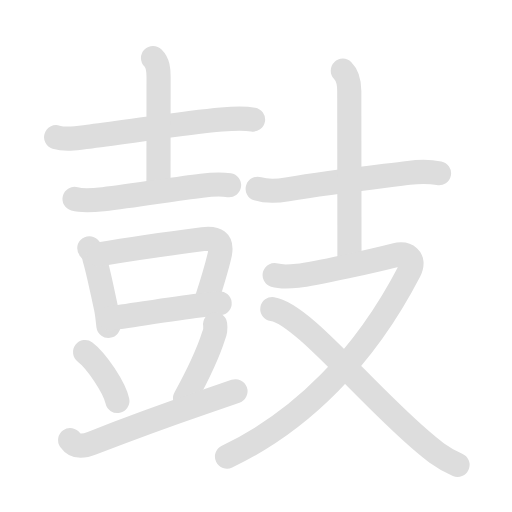
t = 0.00 s
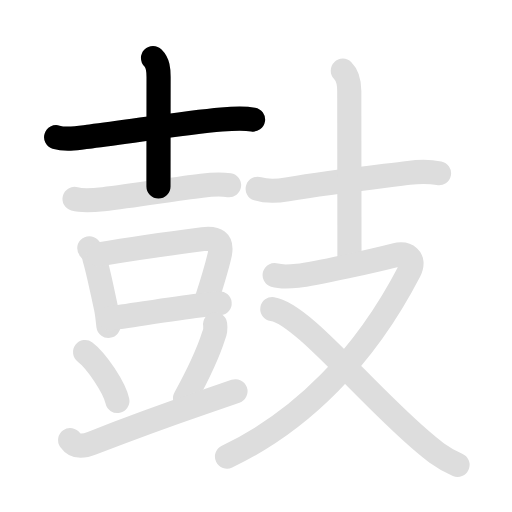
t = 2.00 s
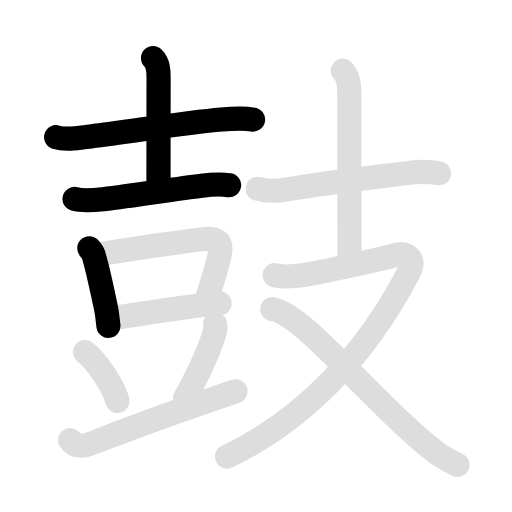
t = 4.00 s
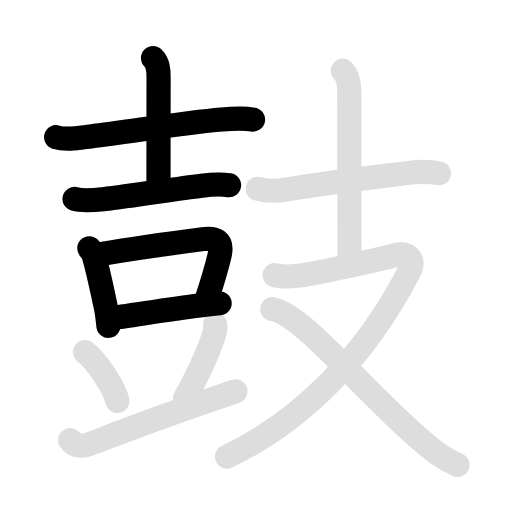
t = 6.00 s
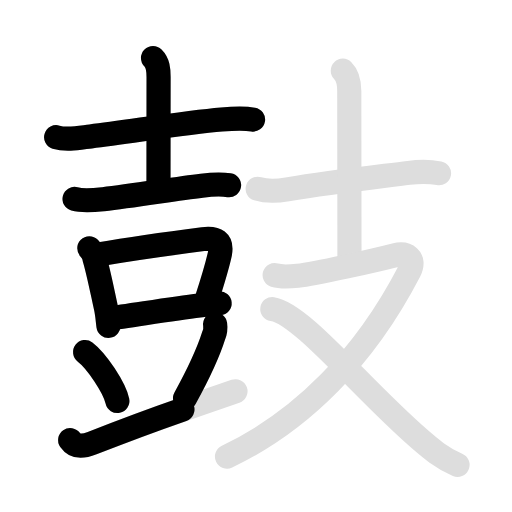
t = 8.10 s
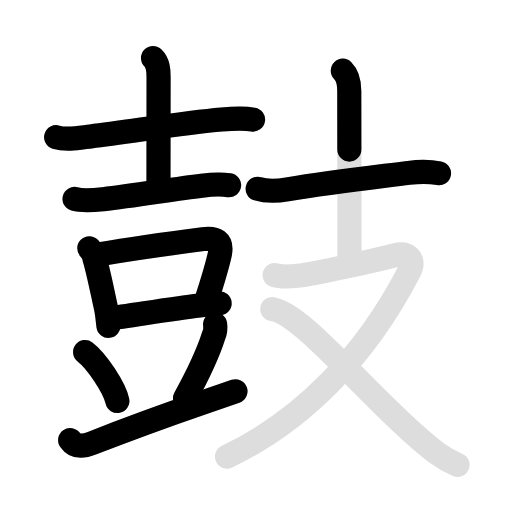
t = 10.00 s

The animated SVG that drew these frames (rendered in a browser with its animation timeline set to each time). Animation: 26 SMIL elements (animate=14,set=12); frames cover the first 10.00 s, repeats indefinitely.

<svg id="kvg-09f13" class="kanjivg" viewBox="0 0 106 106" width="106" height="106" xmlns="http://www.w3.org/2000/svg" xmlns:xlink="http://www.w3.org/1999/xlink" xml:space="preserve" version="1.1" baseProfile="full"><defs><style type="text/css">path.black{fill:none;stroke:black;stroke-width:5;stroke-linecap:round;stroke-linejoin:round;}path.grey{fill:none;stroke:#ddd;stroke-width:5;stroke-linecap:round;stroke-linejoin:round;}path.stroke{fill:none;stroke:black;stroke-width:5;stroke-linecap:round;stroke-linejoin:round;}text{font-size:16px;font-family:Segoe UI Symbol,Cambria Math,DejaVu Sans,Symbola,Quivira,STIX,Code2000;-webkit-touch-callout:none;cursor:pointer;-webkit-user-select:none;-khtml-user-select:none;-moz-user-select:none;-ms-user-select:none;user-select: none;}text:hover{color:#777;}#reset{font-weight:bold;}</style><marker id="markerStart" markerWidth="8" markerHeight="8" style="overflow:visible;"><circle cx="0" cy="0" r="1.5" style="stroke:none;fill:red;fill-opacity:0.5;"/></marker><marker id="markerEnd" style="overflow:visible;"><circle cx="0" cy="0" r="0.8" style="stroke:none;fill:blue;fill-opacity:0.5;"><animate attributeName="opacity" from="1" to="0" dur="3s" repeatCount="indefinite" /></circle></marker></defs><path d="M11.62,28.41c2.23,0.69,4.89,0.11,7.14-0.17c8.72-1.07,19.42-2.82,27.12-3.49c2.17-0.19,4.35-0.36,6.51,0" class="grey" /><path d="M31.68,12.01c1.03,1.03,1.15,2.37,1.15,3.94c0,4.05-0.02,17.05-0.02,22.64" class="grey" /><path d="M15.43,41.18c1.83,0.51,4.12,0.25,5.96,0.05c6.5-0.72,14.49-2.1,20.37-2.79c1.86-0.22,3.79-0.37,5.66-0.09" class="grey" /><path d="M18.49,51.42c0.67,0.67,0.95,1.22,1.06,2.02c0.76,2.5,1.46,6.06,2.38,10.28c0.29,1.31,0.37,2.6,0.52,3.74" class="grey" /><path d="M20.47,52.65c5.91-1.01,16.55-2.5,21.55-3.14c2.62-0.33,4.13,0.31,3.46,3.26c-0.63,2.77-1.2,4.65-2.64,9.09" class="grey" /><path d="M22.72,65.88c3.26-0.35,12.32-1.89,18.56-2.63c1.65-0.2,3.1-0.35,4.19-0.45" class="grey" /><path d="M17.62,72.88c2.36,1.79,6.09,7.36,6.68,10.14" class="grey" /><path d="M44.54,67.14c0.11,0.8,0.02,1.58-0.29,2.31c-1.16,3.68-3.09,7.82-5.94,13.01" class="grey" /><path d="M14.52,91.1c0.98,1.4,2.52,1.45,4.56,0.64C32.38,86.5,37.25,85,48.75,81" class="grey" /><path d="M53.35,39.09c1.78,0.56,4.34,0.43,6.14,0.13c9.5-1.59,18.36-2.56,25.13-3.43c2.02-0.26,4.27-0.3,6.27,0.08" class="grey" /><path d="M70.97,14.63c1.07,1.07,1.34,2.62,1.34,4.22c0,5.65,0.04,28.03,0.04,35.03" class="grey" /><path d="M56.86,56.96c1.21,0.37,2.31,0.39,4.78,0.12c3.68-0.4,15.91-3.16,20.17-4.25c2.24-0.57,4.36,0.57,2.91,3.37C75.5,74,62.38,87.25,47,94.53" class="grey" /><path d="M56.38,63.99c6.04,0.93,18.12,16.14,30.29,26.73c2.46,2.14,4.82,4.16,8.05,5.51" class="grey" /><path d="M11.62,28.41c2.23,0.69,4.89,0.11,7.14-0.17c8.72-1.07,19.42-2.82,27.12-3.49c2.17-0.19,4.35-0.36,6.51,0" class="stroke" stroke-dasharray="150"><animate attributeName="stroke-dashoffset" from="150" to="0" dur="1.8s" begin="0.0s" fill="freeze" /></path><path d="M31.68,12.01c1.03,1.03,1.15,2.37,1.15,3.94c0,4.05-0.02,17.05-0.02,22.64" class="stroke" stroke-dasharray="150"><set attributeName="opacity" to="0" dur="1.1s" /><animate attributeName="stroke-dashoffset" from="150" to="0" dur="1.8s" begin="1.1s" fill="freeze" /></path><path d="M15.43,41.18c1.83,0.51,4.12,0.25,5.96,0.05c6.5-0.72,14.49-2.1,20.37-2.79c1.86-0.22,3.79-0.37,5.66-0.09" class="stroke" stroke-dasharray="150"><set attributeName="opacity" to="0" dur="2.1s" /><animate attributeName="stroke-dashoffset" from="150" to="0" dur="1.8s" begin="2.1s" fill="freeze" /></path><path d="M18.49,51.42c0.67,0.67,0.95,1.22,1.06,2.02c0.76,2.5,1.46,6.06,2.38,10.28c0.29,1.31,0.37,2.6,0.52,3.74" class="stroke" stroke-dasharray="150"><set attributeName="opacity" to="0" dur="3.1s" /><animate attributeName="stroke-dashoffset" from="150" to="0" dur="1.8s" begin="3.1s" fill="freeze" /></path><path d="M20.47,52.65c5.91-1.01,16.55-2.5,21.55-3.14c2.62-0.33,4.13,0.31,3.46,3.26c-0.63,2.77-1.2,4.65-2.64,9.09" class="stroke" stroke-dasharray="150"><set attributeName="opacity" to="0" dur="4.0s" /><animate attributeName="stroke-dashoffset" from="150" to="0" dur="1.8s" begin="4.0s" fill="freeze" /></path><path d="M22.72,65.88c3.26-0.35,12.32-1.89,18.56-2.63c1.65-0.2,3.1-0.35,4.19-0.45" class="stroke" stroke-dasharray="150"><set attributeName="opacity" to="0" dur="5.0s" /><animate attributeName="stroke-dashoffset" from="150" to="0" dur="1.8s" begin="5.0s" fill="freeze" /></path><path d="M17.62,72.88c2.36,1.79,6.09,7.36,6.68,10.14" class="stroke" stroke-dasharray="150"><set attributeName="opacity" to="0" dur="6.0s" /><animate attributeName="stroke-dashoffset" from="150" to="0" dur="1.8s" begin="6.0s" fill="freeze" /></path><path d="M44.54,67.14c0.11,0.8,0.02,1.58-0.29,2.31c-1.16,3.68-3.09,7.82-5.94,13.01" class="stroke" stroke-dasharray="150"><set attributeName="opacity" to="0" dur="6.9s" /><animate attributeName="stroke-dashoffset" from="150" to="0" dur="1.8s" begin="6.9s" fill="freeze" /></path><path d="M14.52,91.1c0.98,1.4,2.52,1.45,4.56,0.64C32.38,86.5,37.25,85,48.75,81" class="stroke" stroke-dasharray="150"><set attributeName="opacity" to="0" dur="7.800000000000001s" /><animate attributeName="stroke-dashoffset" from="150" to="0" dur="1.8s" begin="7.800000000000001s" fill="freeze" /></path><path d="M53.35,39.09c1.78,0.56,4.34,0.43,6.14,0.13c9.5-1.59,18.36-2.56,25.13-3.43c2.02-0.26,4.27-0.3,6.27,0.08" class="stroke" stroke-dasharray="150"><set attributeName="opacity" to="0" dur="8.8s" /><animate attributeName="stroke-dashoffset" from="150" to="0" dur="1.8s" begin="8.8s" fill="freeze" /></path><path d="M70.97,14.63c1.07,1.07,1.34,2.62,1.34,4.22c0,5.65,0.04,28.03,0.04,35.03" class="stroke" stroke-dasharray="150"><set attributeName="opacity" to="0" dur="9.8s" /><animate attributeName="stroke-dashoffset" from="150" to="0" dur="1.8s" begin="9.8s" fill="freeze" /></path><path d="M56.86,56.96c1.21,0.37,2.31,0.39,4.78,0.12c3.68-0.4,15.91-3.16,20.17-4.25c2.24-0.57,4.36,0.57,2.91,3.37C75.5,74,62.38,87.25,47,94.53" class="stroke" stroke-dasharray="150"><set attributeName="opacity" to="0" dur="10.8s" /><animate attributeName="stroke-dashoffset" from="150" to="0" dur="1.8s" begin="10.8s" fill="freeze" /></path><path d="M56.38,63.99c6.04,0.93,18.12,16.14,30.29,26.73c2.46,2.14,4.82,4.16,8.05,5.51" class="stroke" stroke-dasharray="150"><set attributeName="opacity" to="0" dur="12.5s" /><animate attributeName="stroke-dashoffset" from="150" to="0" dur="1.8s" begin="12.5s" fill="freeze" /></path></svg>
